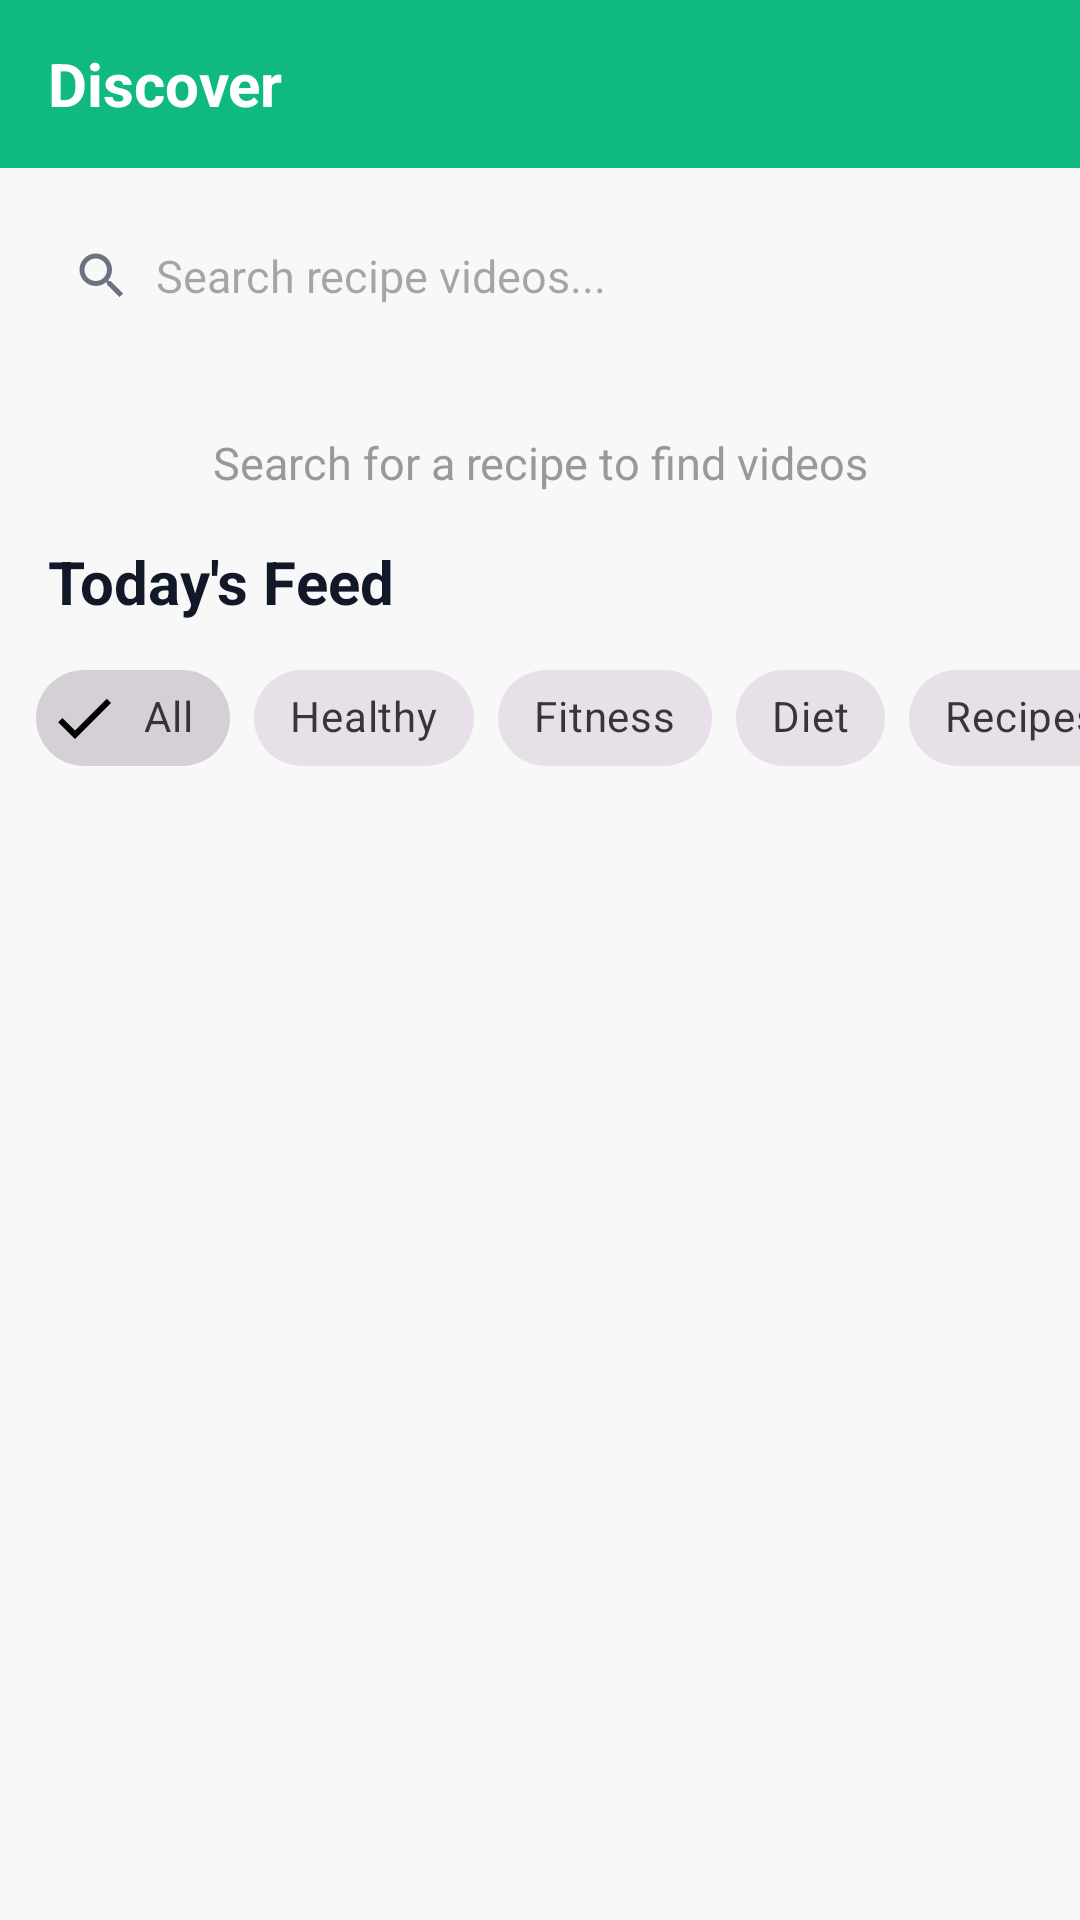

Reconstruct the res/layout file that produces this screen, plus the resources it refers to.
<!-- AndroidManifest.xml: application theme Theme.Cookgpt -->
<!-- res/layout/activity_discover.xml -->
<?xml version="1.0" encoding="utf-8"?>
<LinearLayout
    xmlns:android="http://schemas.android.com/apk/res/android"
    xmlns:app="http://schemas.android.com/apk/res-auto"
    android:layout_width="match_parent"
    android:layout_height="match_parent"
    android:orientation="vertical"
    android:background="#F8F8F8">

    
    <LinearLayout
        android:layout_width="match_parent"
        android:layout_height="56dp"
        android:background="@color/bg_green"
        android:gravity="center_vertical"
        android:paddingStart="16dp"
        android:paddingEnd="16dp">

        <TextView
            android:layout_width="wrap_content"
            android:layout_height="wrap_content"
            android:text="Discover"
            android:textColor="@color/white"
            android:textSize="20sp"
            android:textStyle="bold" />
    </LinearLayout>

    <androidx.core.widget.NestedScrollView
        android:layout_width="match_parent"
        android:layout_height="match_parent"
        android:fillViewport="true">

        <LinearLayout
            android:layout_width="match_parent"
            android:layout_height="wrap_content"
            android:orientation="vertical">

            
            <LinearLayout
                android:layout_width="match_parent"
                android:layout_height="wrap_content"
                android:padding="12dp">

                <LinearLayout
                    android:layout_width="match_parent"
                    android:layout_height="48dp"
                    android:background="@drawable/search_bar_bg"
                    android:gravity="center_vertical"
                    android:orientation="horizontal"
                    android:paddingStart="12dp"
                    android:paddingEnd="12dp">

                    <ImageView
                        android:layout_width="20dp"
                        android:layout_height="20dp"
                        android:src="@drawable/ic_search"
                        app:tint="@color/text_grey" />

                    <EditText
                        android:id="@+id/etSearch"
                        android:layout_width="match_parent"
                        android:layout_height="match_parent"
                        android:layout_marginStart="8dp"
                        android:background="@android:color/transparent"
                        android:hint="Search recipe videos..."
                        android:imeOptions="actionSearch"
                        android:inputType="text"
                        android:textSize="15sp" />
                </LinearLayout>
            </LinearLayout>

            
            <ProgressBar
                android:id="@+id/pbLoading"
                android:layout_width="wrap_content"
                android:layout_height="wrap_content"
                android:layout_gravity="center_horizontal"
                android:layout_marginTop="8dp"
                android:visibility="gone" />

            
            <TextView
                android:id="@+id/tvEmptyState"
                android:layout_width="match_parent"
                android:layout_height="wrap_content"
                android:layout_marginTop="16dp"
                android:gravity="center"
                android:text="Search for a recipe to find videos"
                android:textColor="#999999"
                android:textSize="15sp"
                android:visibility="visible" />

            
            <androidx.recyclerview.widget.RecyclerView
                android:id="@+id/rvVideos"
                android:layout_width="match_parent"
                android:layout_height="wrap_content"
                android:layout_marginTop="8dp"
                android:clipToPadding="false"
                android:nestedScrollingEnabled="false"
                android:paddingBottom="8dp"
                android:scrollbars="none"
                android:visibility="gone" />

            
            <LinearLayout
                android:layout_width="match_parent"
                android:layout_height="wrap_content"
                android:orientation="horizontal"
                android:gravity="center_vertical"
                android:paddingHorizontal="16dp"
                android:layout_marginBottom="8dp"
                android:layout_marginTop="16dp">

                <TextView
                    android:layout_width="0dp"
                    android:layout_weight="1"
                    android:layout_height="wrap_content"
                    android:text="Today's Feed"
                    android:textSize="20sp"
                    android:textStyle="bold"
                    android:textColor="@color/text_black"/>
            </LinearLayout>

            <HorizontalScrollView
                android:layout_width="match_parent"
                android:layout_height="wrap_content"
                android:scrollbars="none"
                android:clipToPadding="false"
                android:paddingHorizontal="12dp"
                android:layout_marginBottom="8dp">

                <com.google.android.material.chip.ChipGroup
                    android:id="@+id/chipGroupNewsFilter"
                    android:layout_width="wrap_content"
                    android:layout_height="wrap_content"
                    app:singleSelection="true"
                    app:selectionRequired="true">

                    <com.google.android.material.chip.Chip
                        android:id="@+id/chipAll"
                        style="@style/Widget.MaterialComponents.Chip.Filter"
                        android:layout_width="wrap_content"
                        android:layout_height="wrap_content"
                        android:text="All"
                        android:checked="true"/>

                    <com.google.android.material.chip.Chip
                        android:id="@+id/chipHealthy"
                        style="@style/Widget.MaterialComponents.Chip.Filter"
                        android:layout_width="wrap_content"
                        android:layout_height="wrap_content"
                        android:text="Healthy"/>

                    <com.google.android.material.chip.Chip
                        android:id="@+id/chipFitness"
                        style="@style/Widget.MaterialComponents.Chip.Filter"
                        android:layout_width="wrap_content"
                        android:layout_height="wrap_content"
                        android:text="Fitness"/>

                    <com.google.android.material.chip.Chip
                        android:id="@+id/chipDiet"
                        style="@style/Widget.MaterialComponents.Chip.Filter"
                        android:layout_width="wrap_content"
                        android:layout_height="wrap_content"
                        android:text="Diet"/>

                    <com.google.android.material.chip.Chip
                        android:id="@+id/chipRecipes"
                        style="@style/Widget.MaterialComponents.Chip.Filter"
                        android:layout_width="wrap_content"
                        android:layout_height="wrap_content"
                        android:text="Recipes"/>

                    <com.google.android.material.chip.Chip
                        android:id="@+id/chipNutrition"
                        style="@style/Widget.MaterialComponents.Chip.Filter"
                        android:layout_width="wrap_content"
                        android:layout_height="wrap_content"
                        android:text="Nutrition"/>

                    <com.google.android.material.chip.Chip
                        android:id="@+id/chipWeightLoss"
                        style="@style/Widget.MaterialComponents.Chip.Filter"
                        android:layout_width="wrap_content"
                        android:layout_height="wrap_content"
                        android:text="Weight Loss"/>

                    <com.google.android.material.chip.Chip
                        android:id="@+id/chipVegan"
                        style="@style/Widget.MaterialComponents.Chip.Filter"
                        android:layout_width="wrap_content"
                        android:layout_height="wrap_content"
                        android:text="Vegan"/>

                    <com.google.android.material.chip.Chip
                        android:id="@+id/chipHighProtein"
                        style="@style/Widget.MaterialComponents.Chip.Filter"
                        android:layout_width="wrap_content"
                        android:layout_height="wrap_content"
                        android:text="High Protein"/>

                </com.google.android.material.chip.ChipGroup>
            </HorizontalScrollView>

            <ProgressBar
                android:id="@+id/progressBarNews"
                android:layout_width="wrap_content"
                android:layout_height="wrap_content"
                android:layout_gravity="center"
                android:visibility="gone"
                android:layout_marginBottom="8dp"/>

            <TextView
                android:id="@+id/tvNoNews"
                android:layout_width="wrap_content"
                android:layout_height="wrap_content"
                android:layout_gravity="center"
                android:text="No news available right now."
                android:visibility="gone"
                android:layout_marginBottom="8dp"/>

            <androidx.recyclerview.widget.RecyclerView
                android:id="@+id/rvNews"
                android:layout_width="match_parent"
                android:layout_height="wrap_content"
                android:nestedScrollingEnabled="false"
                android:layout_marginBottom="16dp"
                android:paddingHorizontal="8dp"
                android:clipToPadding="false"/>

        </LinearLayout>
    </androidx.core.widget.NestedScrollView>

</LinearLayout>
<!-- resources referenced by this layout -->
<resources>
  <color name="bg_green">#10B981</color>
  <color name="text_black">#111827</color>
  <color name="text_grey">#6B7280</color>
  <color name="white">#FFFFFFFF</color>
  <!-- drawable ic_search (drawable) -->
  <?xml version="1.0" encoding="utf-8"?>
  <vector xmlns:android="http://schemas.android.com/apk/res/android"
      android:width="24dp"
      android:height="24dp"
      android:viewportWidth="24"
      android:viewportHeight="24">
      <path
          android:fillColor="@color/text_grey"
          android:pathData="M15.5,14h-0.79l-0.28,-0.27C15.41,12.59 16,11.11 16,9.5 16,5.91 13.09,3 9.5,3S3,5.91 3,9.5 5.91,16 9.5,16c1.61,0 3.09,-0.59 4.23,-1.57l0.27,0.28v0.79l5,4.99L20.49,19l-4.99,-5zM9.5,14C7.01,14 5,11.99 5,9.5S7.01,5 9.5,5 14,7.01 14,9.5 11.99,14 9.5,14z" />
  </vector>
  <style name="Theme.Cookgpt" parent="Base.Theme.Cookgpt" />
  <style name="Base.Theme.Cookgpt" parent="Theme.Material3.DayNight.NoActionBar">
          
          
      </style>
</resources>
